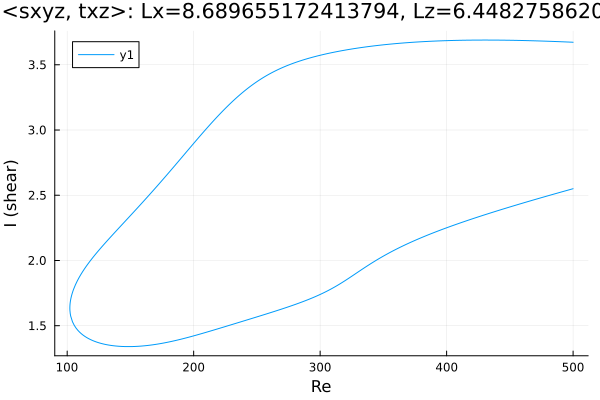

Source data for this figure (header and first rows):
Re, shear
500.0, 3.673
499.4, 3.673
498, 3.673
496.6, 3.674
495.2, 3.675
493.7, 3.675
492.3, 3.676
490.9, 3.676
489.5, 3.677
488.1, 3.677
486.7, 3.678
485.3, 3.678
483.8, 3.679
482.4, 3.679
481, 3.68
479.6, 3.68
478.2, 3.681
476.8, 3.681
475.4, 3.682
474, 3.682
472.5, 3.683
471.1, 3.683
469.7, 3.683
468.3, 3.684
466.9, 3.684
465.5, 3.685
464.1, 3.685
462.6, 3.685
461.2, 3.686
459.8, 3.686
458.4, 3.686
458, 3.686
456.6, 3.687
455.2, 3.687
453.8, 3.687
452.3, 3.687
450.9, 3.688
449.5, 3.688
448.1, 3.688
446.7, 3.688
445.3, 3.688
443.9, 3.689
442.4, 3.689
441, 3.689
439.6, 3.689
438.2, 3.689
436.8, 3.689
435.4, 3.689
434, 3.689
432.5, 3.689
431.1, 3.689
429.7, 3.689
428.3, 3.689
426.9, 3.689
425.5, 3.689
424.1, 3.689
422.6, 3.689
421.2, 3.689
419.8, 3.689
418.4, 3.689
... 571 more rows
